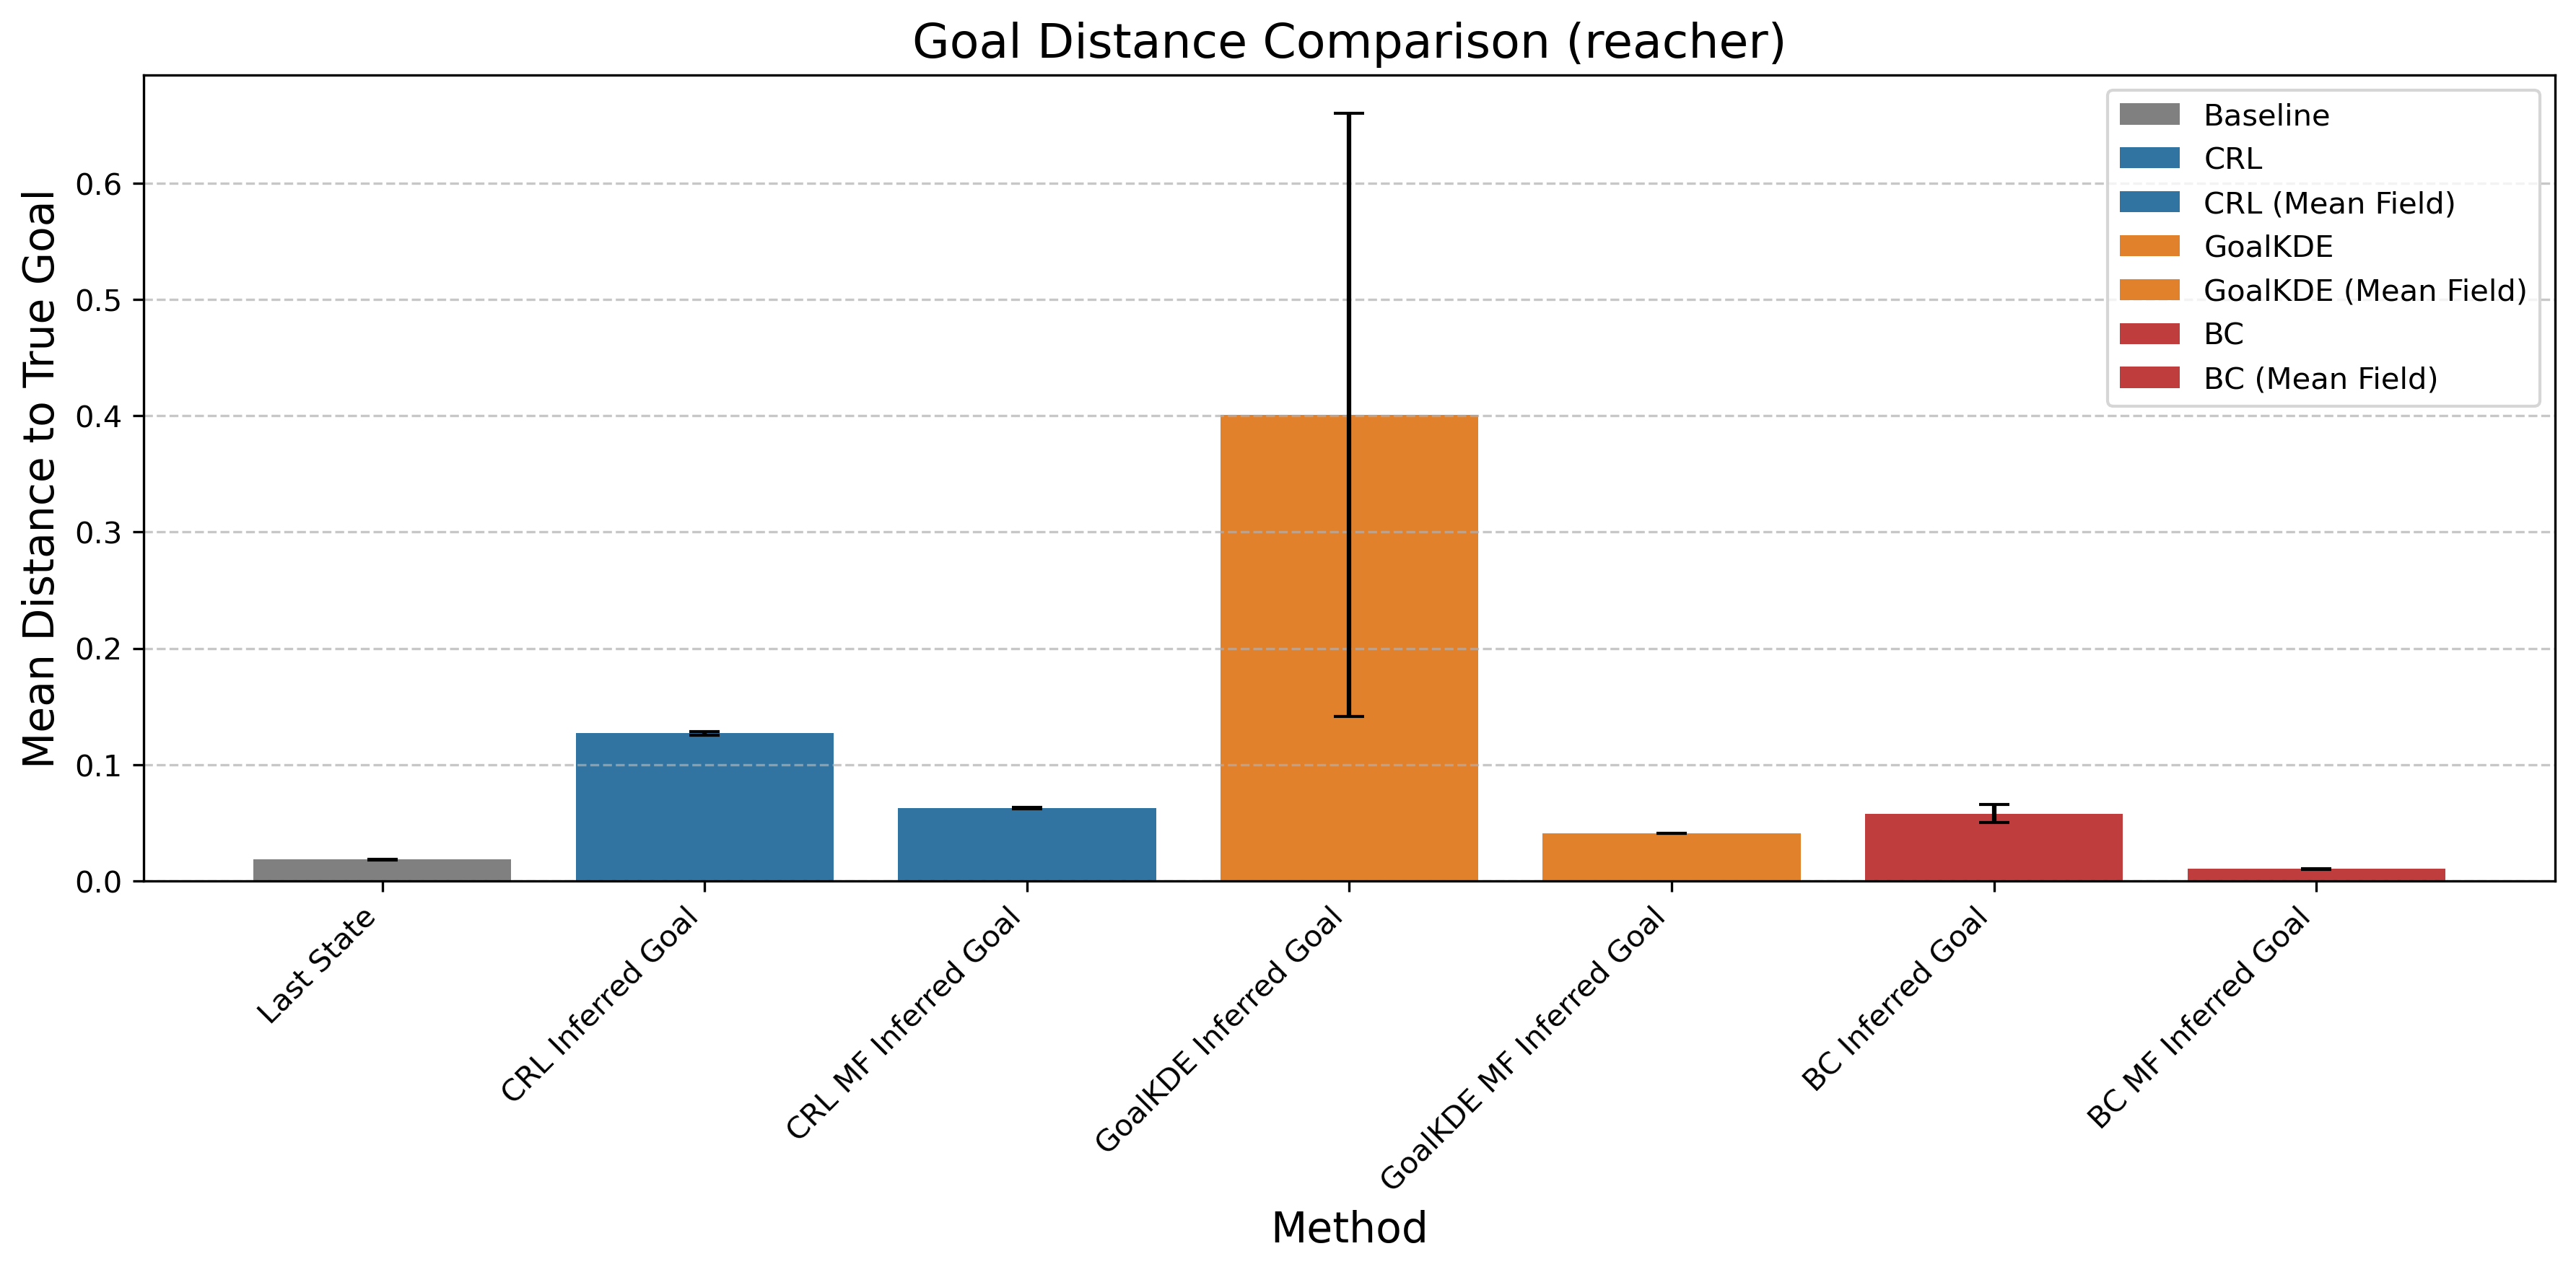

The data file committed next to this chart (first rows):
Method, Mean Distance, Std Error, Method Type
Last State, 0.01836, 0.0003892, Baseline
CRL Inferred Goal, 0.1269, 0.001693, CRL
CRL MF Inferred Goal, 0.06259, 0.0005381, CRL (Mean Field)
GoalKDE Inferred Goal, 0.4005, 0.2593, GoalKDE
GoalKDE MF Inferred Goal, 0.04104, 0.0001879, GoalKDE (Mean Field)
BC Inferred Goal, 0.05798, 0.00784, BC
BC MF Inferred Goal, 0.01036, 0.0001481, BC (Mean Field)
